Photos from the image-classification dataset "60_20_20segmented" in the GitHub repository Sanjana-aravindan/Plant-leaf-disease-classification. Its 38 classes are: apple frogeye spot, apple scab, apple cedar apple rust, apple healthy, blueberry healthy, cherry powdery mildew, cherry healthy, corn cercospora gray leaf spot, corn common rust, corn northern leaf blight, corn healthy, grape black rot, grape esca black measles, grape leaf blight isariopsis leaf spot markers, grape healthy, orange huanglongbing citrus greening, peach bacterial spot, peach healthy, bell pepper bacterial spot, bell pepper healthy, potato early blight, potato late blight, potato healthy, raspberry healthy, soybean healthy, squash powdery mildew, strawberry leaf scorch, strawberry healthy, tomato bacterial spot, tomato early blight, tomato late blight, tomato leaf mold, tomato septoria leaf spot, tomato two-spotted spider mite, tomato target spot, tomato yellow leaf curl virus, tomato mosaic virus, tomato healthy.

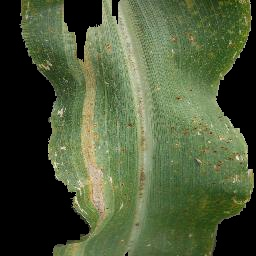
Label: corn northern leaf blight

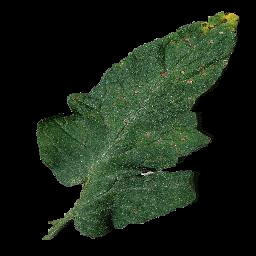
Label: tomato septoria leaf spot

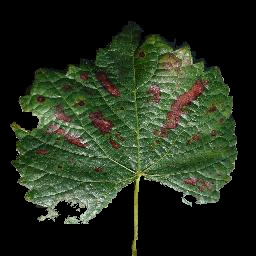
Label: grape esca black measles

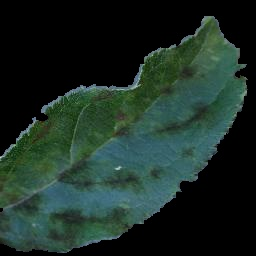
Label: apple scab

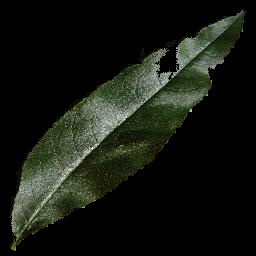
Label: peach healthy

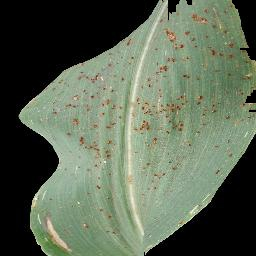
Label: corn common rust
